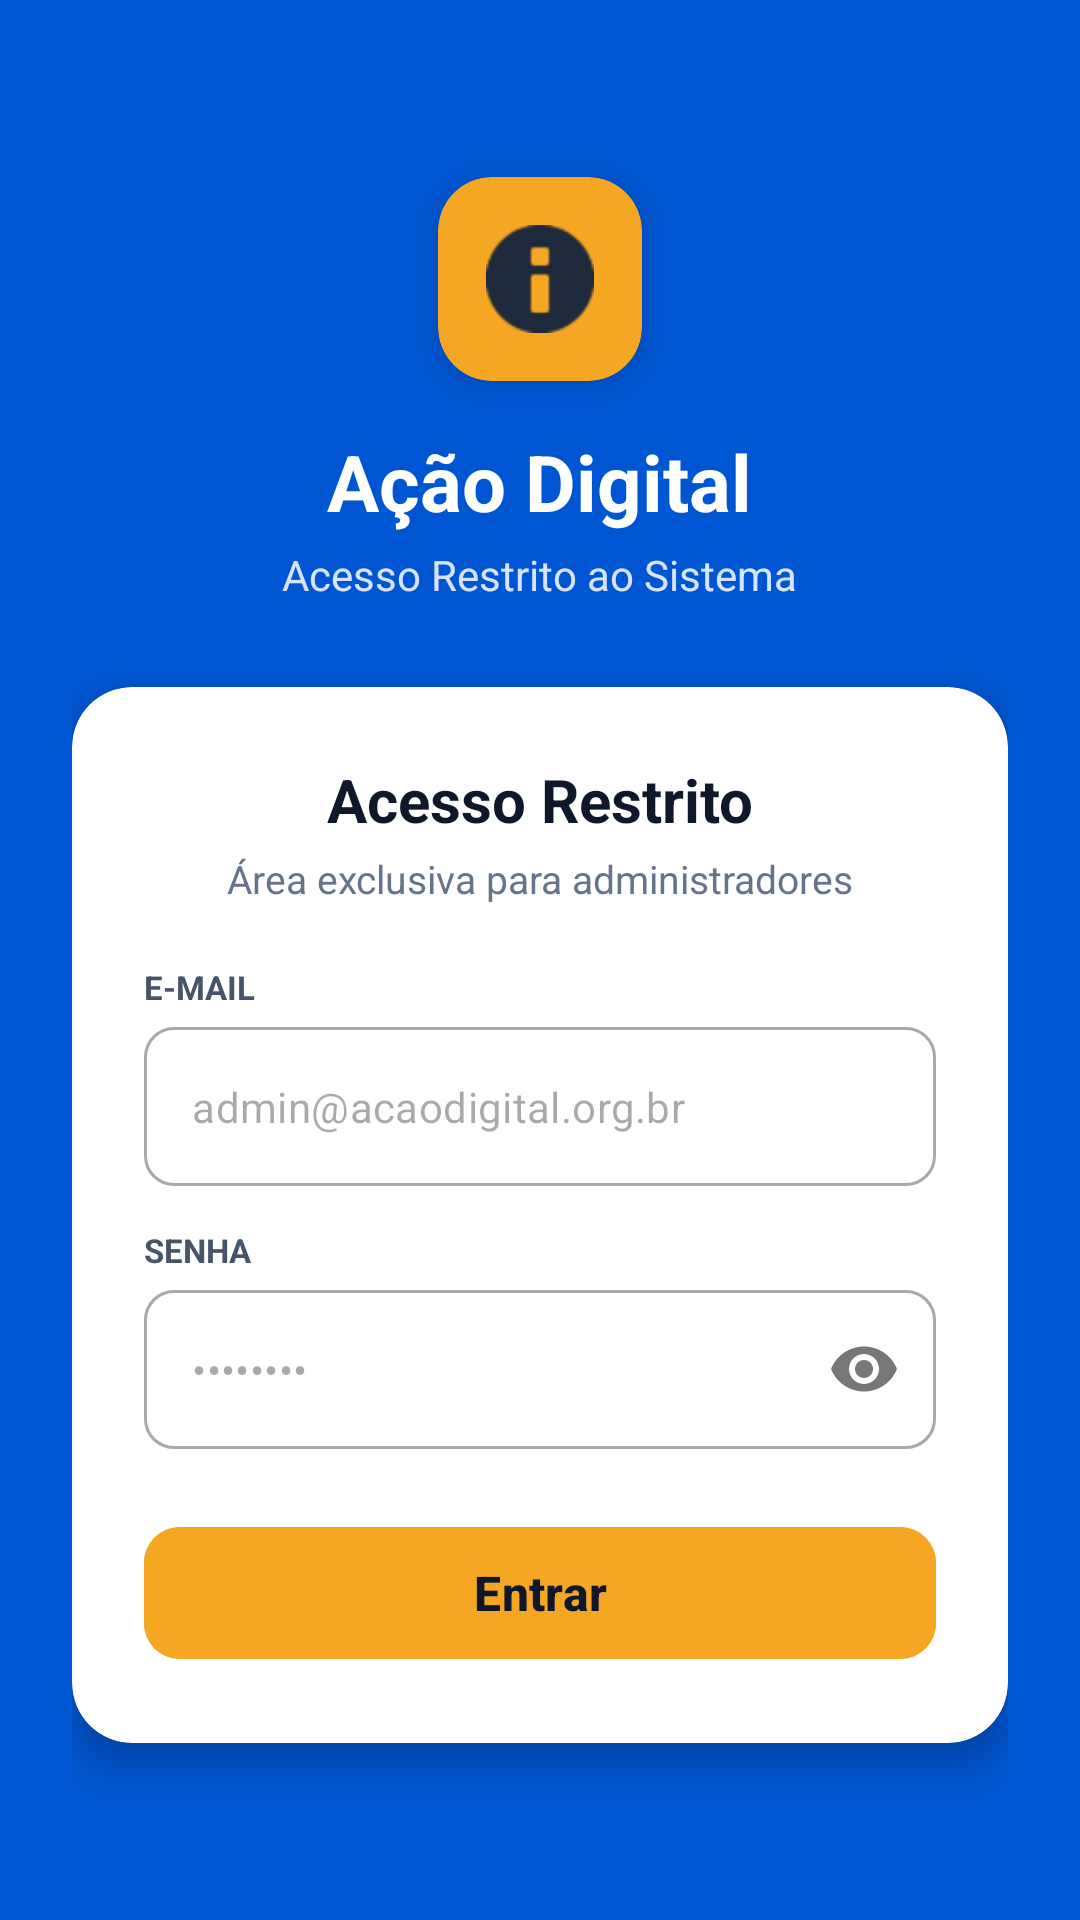

Write the Android layout XML for this screen, with the resource values it uses.
<!-- AndroidManifest.xml: application theme Theme.AcaoDigital -->
<!-- res/layout/activity_login.xml -->
<?xml version="1.0" encoding="utf-8"?>
<LinearLayout xmlns:android="http://schemas.android.com/apk/res/android"
    xmlns:app="http://schemas.android.com/apk/res-auto"
    android:layout_width="match_parent"
    android:layout_height="match_parent"
    android:background="#0056D2"
    android:gravity="center"
    android:orientation="vertical"
    android:padding="24dp">

    
    <com.google.android.material.card.MaterialCardView
        android:layout_width="68dp"
        android:layout_height="68dp"
        app:cardBackgroundColor="#F5A623"
        app:cardCornerRadius="18dp"
        app:cardElevation="6dp"
        app:strokeWidth="0dp">

        <ImageView
            android:layout_width="36dp"
            android:layout_height="36dp"
            android:layout_gravity="center"
            android:src="@android:drawable/ic_dialog_info"
            app:tint="#1E293B" />
    </com.google.android.material.card.MaterialCardView>

    
    <TextView
        android:layout_width="wrap_content"
        android:layout_height="wrap_content"
        android:layout_marginTop="16dp"
        android:text="Ação Digital"
        android:textColor="#FFFFFF"
        android:textSize="26sp"
        android:textStyle="bold" />

    <TextView
        android:layout_width="wrap_content"
        android:layout_height="wrap_content"
        android:layout_marginTop="4dp"
        android:layout_marginBottom="28dp"
        android:text="Acesso Restrito ao Sistema"
        android:textColor="#D6E4FF"
        android:textSize="14sp" />

    
    <com.google.android.material.card.MaterialCardView
        android:layout_width="match_parent"
        android:layout_height="wrap_content"
        app:cardBackgroundColor="#FFFFFF"
        app:cardCornerRadius="20dp"
        app:cardElevation="8dp"
        app:strokeWidth="0dp">

        <LinearLayout
            android:layout_width="match_parent"
            android:layout_height="wrap_content"
            android:orientation="vertical"
            android:padding="24dp">

            <TextView
                android:layout_width="match_parent"
                android:layout_height="wrap_content"
                android:gravity="center"
                android:text="Acesso Restrito"
                android:textColor="#0F172A"
                android:textSize="20sp"
                android:textStyle="bold" />

            <TextView
                android:layout_width="match_parent"
                android:layout_height="wrap_content"
                android:layout_marginTop="4dp"
                android:layout_marginBottom="20dp"
                android:gravity="center"
                android:text="Área exclusiva para administradores"
                android:textColor="#64748B"
                android:textSize="13sp" />

            
            <TextView
                android:layout_width="wrap_content"
                android:layout_height="wrap_content"
                android:layout_marginBottom="6dp"
                android:text="E-MAIL"
                android:textColor="#475569"
                android:textSize="11sp"
                android:textStyle="bold" />

            <com.google.android.material.textfield.TextInputLayout
                style="@style/Widget.MaterialComponents.TextInputLayout.OutlinedBox"
                android:layout_width="match_parent"
                android:layout_height="wrap_content"
                app:boxCornerRadiusBottomEnd="10dp"
                app:boxCornerRadiusBottomStart="10dp"
                app:boxCornerRadiusTopEnd="10dp"
                app:boxCornerRadiusTopStart="10dp"
                app:hintEnabled="false">

                <com.google.android.material.textfield.TextInputEditText
                    android:id="@+id/etEmail"
                    android:layout_width="match_parent"
                    android:layout_height="wrap_content"
                    android:hint="admin@acaodigital.org.br"
                    android:inputType="textEmailAddress"
                    android:textSize="14sp" />
            </com.google.android.material.textfield.TextInputLayout>

            
            <TextView
                android:layout_width="wrap_content"
                android:layout_height="wrap_content"
                android:layout_marginTop="14dp"
                android:layout_marginBottom="6dp"
                android:text="SENHA"
                android:textColor="#475569"
                android:textSize="11sp"
                android:textStyle="bold" />

            <com.google.android.material.textfield.TextInputLayout
                style="@style/Widget.MaterialComponents.TextInputLayout.OutlinedBox"
                android:layout_width="match_parent"
                android:layout_height="wrap_content"
                app:boxCornerRadiusBottomEnd="10dp"
                app:boxCornerRadiusBottomStart="10dp"
                app:boxCornerRadiusTopEnd="10dp"
                app:boxCornerRadiusTopStart="10dp"
                app:endIconMode="password_toggle"
                app:hintEnabled="false">

                <com.google.android.material.textfield.TextInputEditText
                    android:id="@+id/etSenha"
                    android:layout_width="match_parent"
                    android:layout_height="wrap_content"
                    android:hint="••••••••"
                    android:inputType="textPassword"
                    android:textSize="14sp" />
            </com.google.android.material.textfield.TextInputLayout>

            
            <com.google.android.material.button.MaterialButton
                android:id="@+id/btnEntrar"
                android:layout_width="match_parent"
                android:layout_height="52dp"
                android:layout_marginTop="22dp"
                android:backgroundTint="#F5A623"
                android:text="Entrar"
                android:textAllCaps="false"
                android:textColor="#0F172A"
                android:textSize="16sp"
                android:textStyle="bold"
                app:cornerRadius="12dp" />

        </LinearLayout>
    </com.google.android.material.card.MaterialCardView>

</LinearLayout>
<!-- resources referenced by this layout -->
<resources>
  <style name="Theme.AcaoDigital" parent="Base.Theme.AcaoDigital" />
  <style name="Base.Theme.AcaoDigital" parent="Theme.Material3.DayNight.NoActionBar">
          
          
      </style>
</resources>
